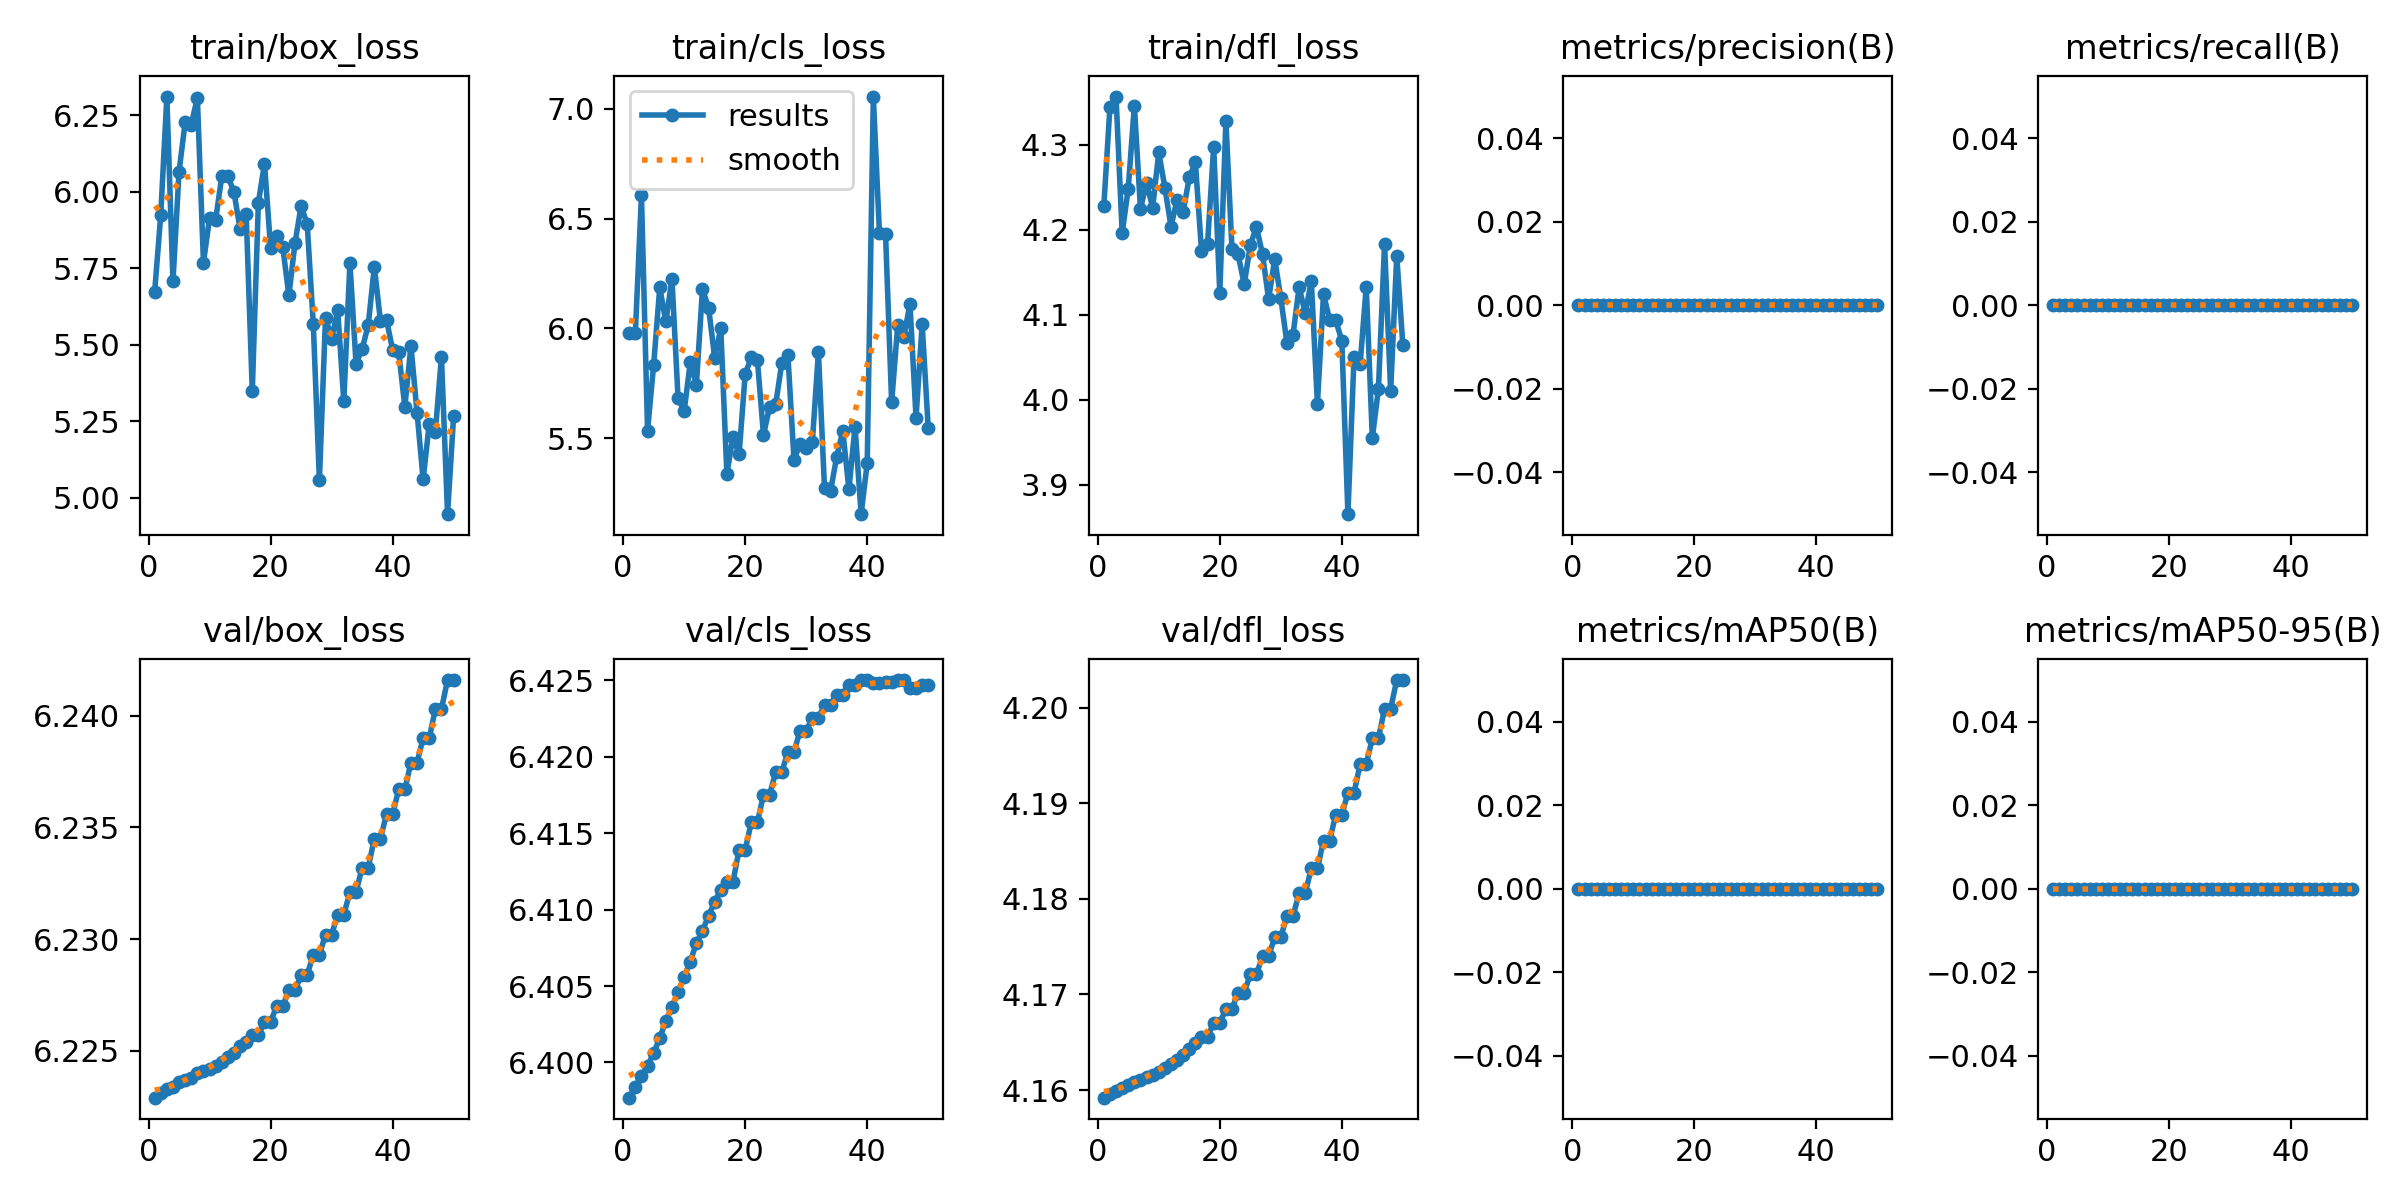

Source data for this figure (header and first rows):
epoch, train/box_loss, train/cls_loss, train/dfl_loss, metrics/precision(B), metrics/recall(B), metrics/mAP50(B), metrics/mAP50-95(B), val/box_loss, val/cls_loss, val/dfl_loss, lr/pg0, lr/pg1, lr/pg2
1, 5.673, 5.98, 4.229, 0, 0, 0, 0, 6.223, 6.398, 4.159, 0, 0, 0
2, 5.924, 5.979, 4.345, 0, 0, 0, 0, 6.223, 6.398, 4.16, 1.2253e-05, 1.2253e-05, 1.2253e-05
3, 6.311, 6.607, 4.357, 0, 0, 0, 0, 6.223, 6.399, 4.16, 2.401e-05, 2.401e-05, 2.401e-05
4, 5.707, 5.535, 4.196, 0, 0, 0, 0, 6.223, 6.4, 4.16, 3.5272e-05, 3.5272e-05, 3.5272e-05
5, 6.066, 5.834, 4.248, 0, 0, 0, 0, 6.224, 6.401, 4.16, 4.604e-05, 4.604e-05, 4.604e-05
6, 6.227, 6.187, 4.346, 0, 0, 0, 0, 6.224, 6.402, 4.161, 5.6313e-05, 5.6313e-05, 5.6313e-05
7, 6.22, 6.032, 4.225, 0, 0, 0, 0, 6.224, 6.403, 4.161, 6.609e-05, 6.609e-05, 6.609e-05
8, 6.307, 6.226, 4.255, 0, 0, 0, 0, 6.224, 6.404, 4.161, 7.5373e-05, 7.5373e-05, 7.5373e-05
9, 5.768, 5.682, 4.226, 0, 0, 0, 0, 6.224, 6.405, 4.162, 8.416e-05, 8.416e-05, 8.416e-05
10, 5.915, 5.623, 4.291, 0, 0, 0, 0, 6.224, 6.406, 4.162, 9.2453e-05, 9.2453e-05, 9.2453e-05
11, 5.909, 5.845, 4.25, 0, 0, 0, 0, 6.224, 6.407, 4.162, 0.0001002, 0.0001002, 0.0001002
12, 6.05, 5.744, 4.204, 0, 0, 0, 0, 6.224, 6.408, 4.163, 0.0001075, 0.0001075, 0.0001075
13, 6.051, 6.179, 4.235, 0, 0, 0, 0, 6.225, 6.409, 4.163, 0.0001144, 0.0001144, 0.0001144
14, 5.999, 6.095, 4.221, 0, 0, 0, 0, 6.225, 6.41, 4.164, 0.0001207, 0.0001207, 0.0001207
15, 5.878, 5.866, 4.261, 0, 0, 0, 0, 6.225, 6.41, 4.164, 0.0001265, 0.0001265, 0.0001265
16, 5.927, 6, 4.279, 0, 0, 0, 0, 6.225, 6.411, 4.165, 0.0001318, 0.0001318, 0.0001318
17, 5.348, 5.338, 4.175, 0, 0, 0, 0, 6.226, 6.412, 4.166, 0.0001366, 0.0001366, 0.0001366
18, 5.965, 5.507, 4.184, 0, 0, 0, 0, 6.226, 6.412, 4.166, 0.000141, 0.000141, 0.000141
19, 6.092, 5.426, 4.298, 0, 0, 0, 0, 6.226, 6.414, 4.167, 0.0001448, 0.0001448, 0.0001448
20, 5.817, 5.792, 4.126, 0, 0, 0, 0, 6.226, 6.414, 4.167, 0.0001481, 0.0001481, 0.0001481
21, 5.857, 5.868, 4.328, 0, 0, 0, 0, 6.227, 6.416, 4.168, 0.000151, 0.000151, 0.000151
22, 5.819, 5.856, 4.177, 0, 0, 0, 0, 6.227, 6.416, 4.168, 0.0001533, 0.0001533, 0.0001533
23, 5.661, 5.514, 4.171, 0, 0, 0, 0, 6.228, 6.418, 4.17, 0.0001552, 0.0001552, 0.0001552
24, 5.833, 5.643, 4.136, 0, 0, 0, 0, 6.228, 6.418, 4.17, 0.0001566, 0.0001566, 0.0001566
25, 5.953, 5.655, 4.181, 0, 0, 0, 0, 6.228, 6.419, 4.172, 0.0001574, 0.0001574, 0.0001574
26, 5.895, 5.842, 4.204, 0, 0, 0, 0, 6.228, 6.419, 4.172, 0.0001578, 0.0001578, 0.0001578
27, 5.566, 5.877, 4.171, 0, 0, 0, 0, 6.229, 6.42, 4.174, 0.0001577, 0.0001577, 0.0001577
28, 5.058, 5.402, 4.118, 0, 0, 0, 0, 6.229, 6.42, 4.174, 0.0001571, 0.0001571, 0.0001571
29, 5.588, 5.473, 4.166, 0, 0, 0, 0, 6.23, 6.422, 4.176, 0.000156, 0.000156, 0.000156
30, 5.52, 5.457, 4.12, 0, 0, 0, 0, 6.23, 6.422, 4.176, 0.0001544, 0.0001544, 0.0001544
31, 5.612, 5.48, 4.067, 0, 0, 0, 0, 6.231, 6.423, 4.178, 0.0001522, 0.0001522, 0.0001522
32, 5.315, 5.892, 4.076, 0, 0, 0, 0, 6.231, 6.423, 4.178, 0.0001497, 0.0001497, 0.0001497
33, 5.768, 5.271, 4.133, 0, 0, 0, 0, 6.232, 6.423, 4.181, 0.0001466, 0.0001466, 0.0001466
34, 5.439, 5.261, 4.102, 0, 0, 0, 0, 6.232, 6.423, 4.181, 0.000143, 0.000143, 0.000143
35, 5.486, 5.416, 4.139, 0, 0, 0, 0, 6.233, 6.424, 4.183, 0.0001389, 0.0001389, 0.0001389
36, 5.564, 5.532, 3.995, 0, 0, 0, 0, 6.233, 6.424, 4.183, 0.0001343, 0.0001343, 0.0001343
37, 5.755, 5.267, 4.124, 0, 0, 0, 0, 6.234, 6.425, 4.186, 0.0001292, 0.0001292, 0.0001292
38, 5.579, 5.553, 4.094, 0, 0, 0, 0, 6.234, 6.425, 4.186, 0.0001237, 0.0001237, 0.0001237
39, 5.582, 5.154, 4.093, 0, 0, 0, 0, 6.236, 6.425, 4.189, 0.0001176, 0.0001176, 0.0001176
40, 5.484, 5.388, 4.069, 0, 0, 0, 0, 6.236, 6.425, 4.189, 0.0001111, 0.0001111, 0.0001111
41, 5.476, 7.056, 3.865, 0, 0, 0, 0, 6.237, 6.425, 4.191, 0.000104, 0.000104, 0.000104
42, 5.297, 6.435, 4.05, 0, 0, 0, 0, 6.237, 6.425, 4.191, 9.6453e-05, 9.6453e-05, 9.6453e-05
43, 5.497, 6.43, 4.042, 0, 0, 0, 0, 6.238, 6.425, 4.194, 8.841e-05, 8.841e-05, 8.841e-05
44, 5.279, 5.663, 4.133, 0, 0, 0, 0, 6.238, 6.425, 4.194, 7.9873e-05, 7.9873e-05, 7.9873e-05
45, 5.06, 6.015, 3.955, 0, 0, 0, 0, 6.239, 6.425, 4.197, 7.084e-05, 7.084e-05, 7.084e-05
46, 5.242, 5.963, 4.013, 0, 0, 0, 0, 6.239, 6.425, 4.197, 6.1312e-05, 6.1312e-05, 6.1312e-05
47, 5.216, 6.111, 4.183, 0, 0, 0, 0, 6.24, 6.425, 4.2, 5.129e-05, 5.129e-05, 5.129e-05
48, 5.461, 5.593, 4.01, 0, 0, 0, 0, 6.24, 6.425, 4.2, 4.0773e-05, 4.0773e-05, 4.0773e-05
49, 4.947, 6.019, 4.169, 0, 0, 0, 0, 6.242, 6.425, 4.203, 2.976e-05, 2.976e-05, 2.976e-05
50, 5.269, 5.545, 4.064, 0, 0, 0, 0, 6.242, 6.425, 4.203, 1.8253e-05, 1.8253e-05, 1.8253e-05
